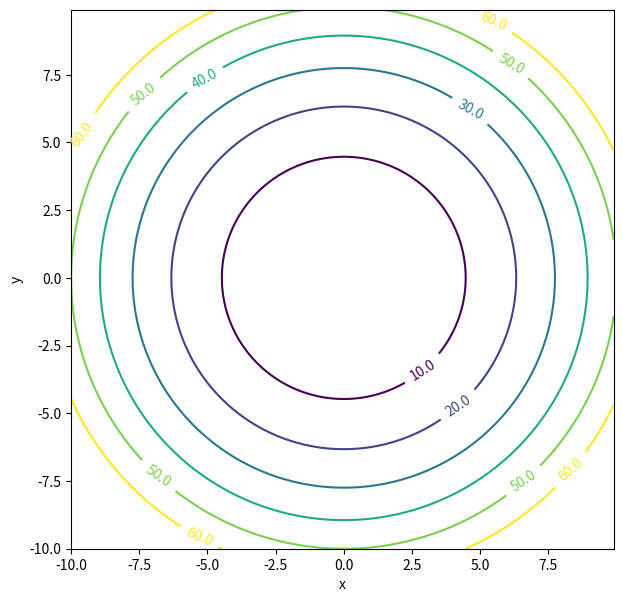

The script that saved this image:
import matplotlib.pyplot as plt
import numpy as np


def u(x, y):
    return 0.5 * (x**2 + y**2)


def scalar_field_contour(f, xmin, xmax, ymin, ymax, levels=None):

    fv = np.vectorize(f)

    X = np.arange(xmin, xmax, 0.1)
    Y = np.arange(ymin, ymax, 0.1)
    X, Y = np.meshgrid(X, Y)

    # https://stackoverflow.com/a/54088910/1704140
    Z = fv(X, Y)

    fig, ax = plt.subplots()
    CS = ax.contour(X, Y, Z, levels=levels)
    ax.clabel(CS, inline=1, fontsize=10, fmt="%1.1f")
    plt.xlabel("x")
    plt.ylabel("y")
    fig.set_size_inches(7, 7)
    plt.show()


scalar_field_contour(u, -10, 10, -10, 10, levels=[10, 20, 30, 40, 50, 60])
